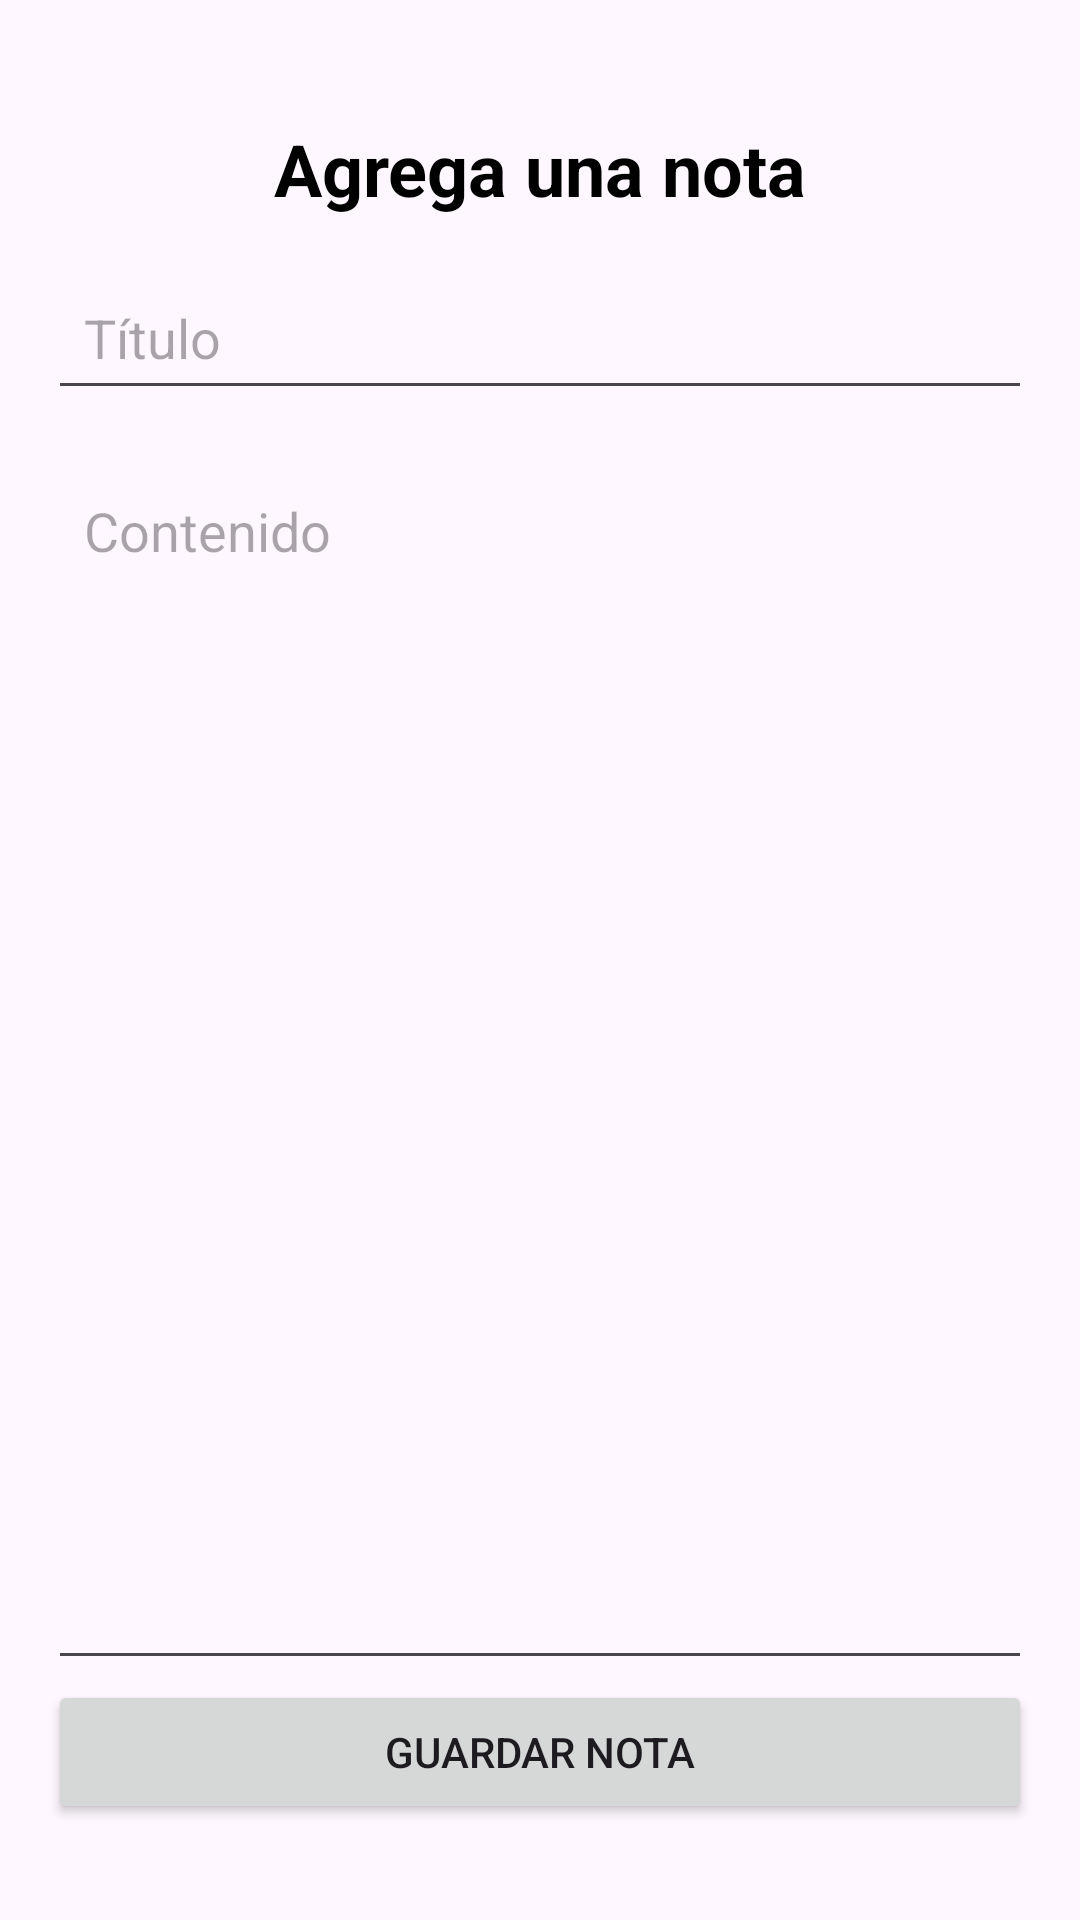

Here is an Android app screen rendered from its layout file. Give the layout XML and the strings, colors and styles it references.
<!-- AndroidManifest.xml: application theme Theme.InvesAplicada -->
<!-- res/layout/activity_crear_nota.xml -->
<?xml version="1.0" encoding="utf-8"?>
<androidx.constraintlayout.widget.ConstraintLayout
    xmlns:android="http://schemas.android.com/apk/res/android"
    xmlns:app="http://schemas.android.com/apk/res-auto"
    android:layout_width="match_parent"
    android:layout_height="match_parent"
    android:padding="16dp">

    
    <TextView
        android:id="@+id/tvTituloEncabezado"
        android:layout_width="wrap_content"
        android:layout_height="wrap_content"
        android:text="Agrega una nota"
        android:textSize="24sp"
        android:textStyle="bold"
        android:textColor="@color/black"
        app:layout_constraintTop_toTopOf="parent"
        app:layout_constraintStart_toStartOf="parent"
        app:layout_constraintEnd_toEndOf="parent"
        android:layout_marginTop="24dp" />

    
    <EditText
        android:id="@+id/etTitulo"
        android:layout_width="0dp"
        android:layout_height="wrap_content"
        android:minHeight="48dp"
        android:padding="12dp"
        android:hint="Título"
        android:inputType="textPersonName"
        app:layout_constraintTop_toBottomOf="@id/tvTituloEncabezado"
        app:layout_constraintStart_toStartOf="parent"
        app:layout_constraintEnd_toEndOf="parent"
        android:layout_marginTop="16dp" />

    
    <EditText
        android:id="@+id/etContenido"
        android:layout_width="0dp"
        android:layout_height="0dp"
        android:minHeight="120dp"
        android:padding="12dp"
        android:hint="Contenido"
        android:inputType="textMultiLine"
        android:gravity="top"
        android:minLines="5"
        app:layout_constraintTop_toBottomOf="@id/etTitulo"
        app:layout_constraintStart_toStartOf="parent"
        app:layout_constraintEnd_toEndOf="parent"
        app:layout_constraintBottom_toTopOf="@id/btnGuardar"
        android:layout_marginTop="16dp" />

    
    <Button
        android:id="@+id/btnGuardar"
        android:layout_width="0dp"
        android:layout_height="wrap_content"
        android:text="Guardar Nota"
        app:layout_constraintBottom_toBottomOf="parent"
        app:layout_constraintStart_toStartOf="parent"
        app:layout_constraintEnd_toEndOf="parent"
        android:layout_marginBottom="16dp" />

</androidx.constraintlayout.widget.ConstraintLayout>
<!-- resources referenced by this layout -->
<resources>
  <style name="Theme.InvesAplicada" parent="Base.Theme.InvesAplicada" />
  <style name="Base.Theme.InvesAplicada" parent="Theme.Material3.DayNight.NoActionBar">
          
          
      </style>
  <!-- not gathered from this repository: default colours our renderer supplied (Android Studio template values) -->
  <color name="black">#FF000000</color>
</resources>
